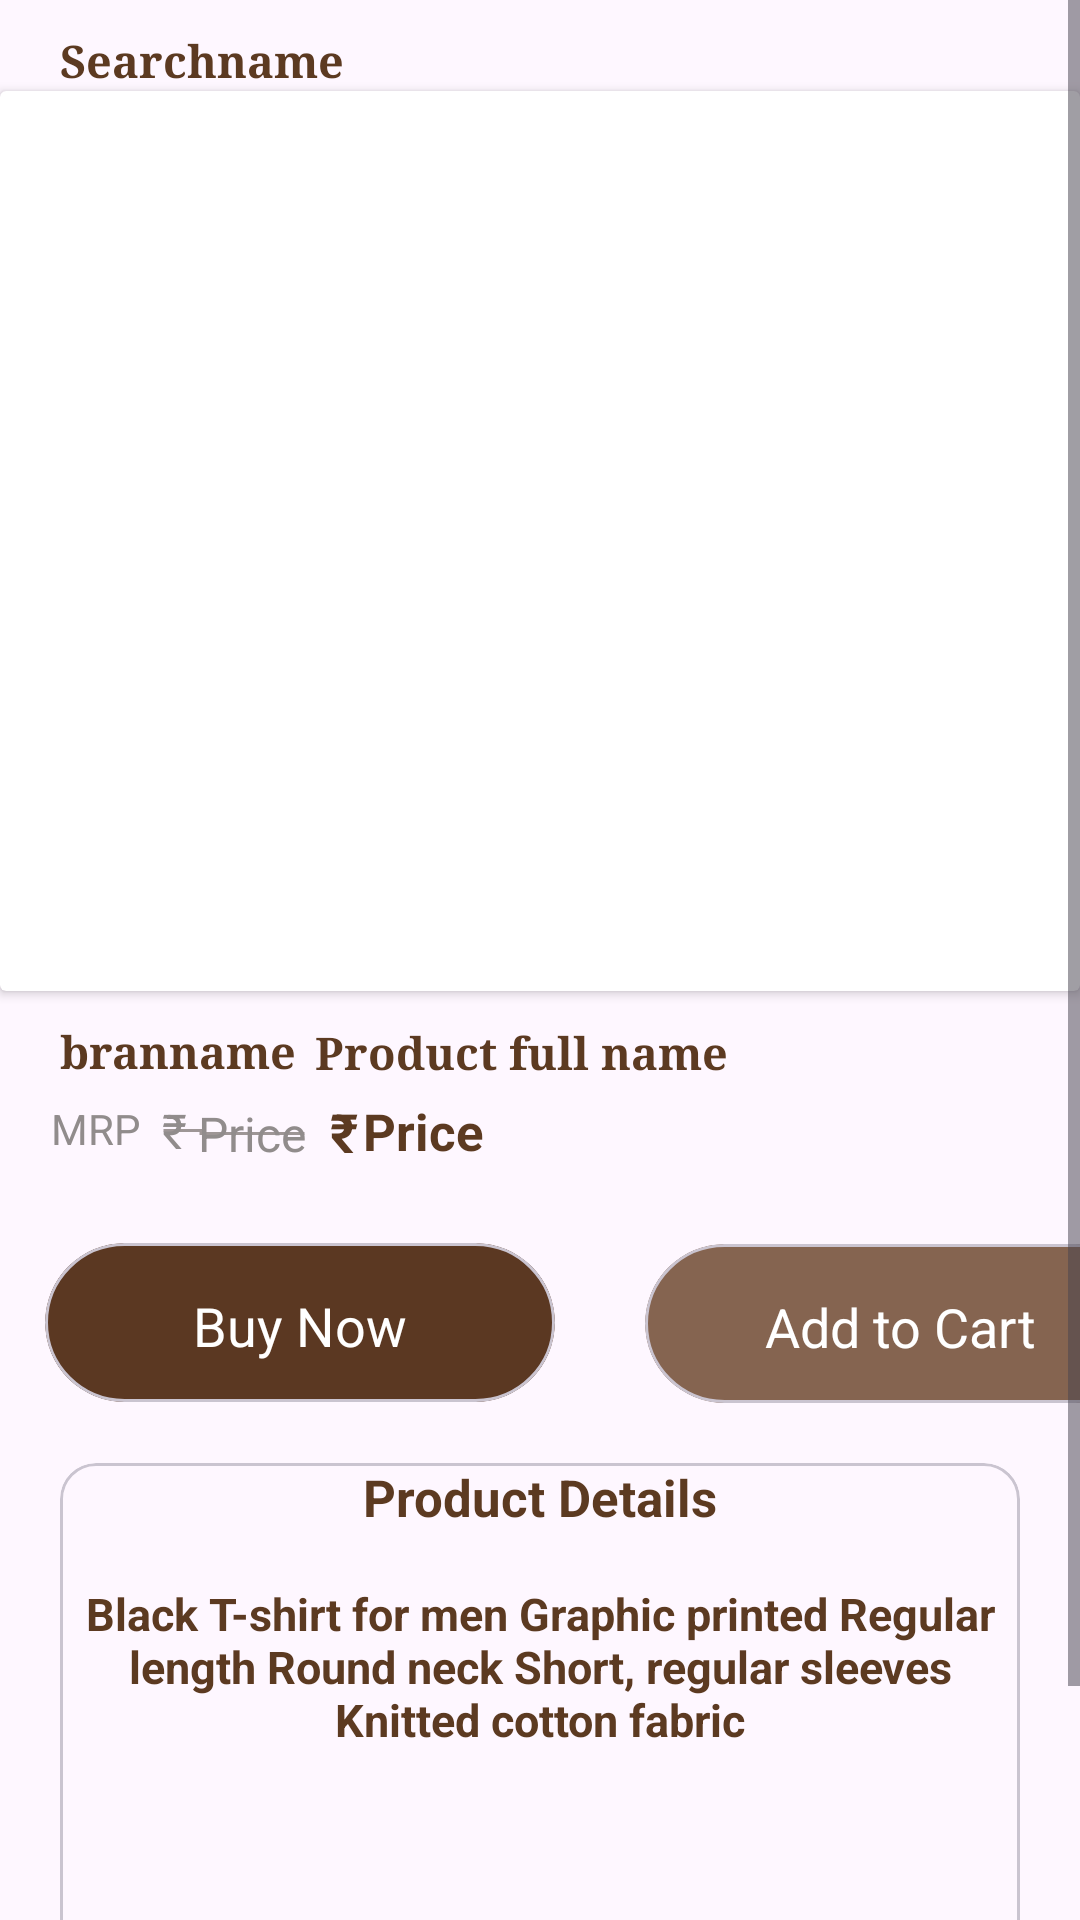

Reconstruct the res/layout file that produces this screen, plus the resources it refers to.
<!-- AndroidManifest.xml: application theme Theme.FashionHub -->
<!-- res/layout/productitem.xml -->
<?xml version="1.0" encoding="utf-8"?>
<ScrollView xmlns:android="http://schemas.android.com/apk/res/android"
    android:layout_width="match_parent"
    android:layout_height="match_parent"
    xmlns:app="http://schemas.android.com/apk/res-auto">

    <LinearLayout
        android:layout_width="match_parent"
        android:layout_height="match_parent"
        android:orientation="vertical">

        <TextView
            android:id="@+id/prodname"
            android:layout_width="match_parent"
            android:layout_height="wrap_content"
            android:text="Searchname"
            android:textColor="@color/appcolor"
            android:layout_marginLeft="20dp"
            android:layout_marginTop="10dp"
            android:fontFamily="serif"
            android:textSize="15dp"
            android:textStyle="bold"
            />

        <androidx.cardview.widget.CardView
            android:layout_width="match_parent"
            android:layout_height="wrap_content">

            <ImageView
                android:id="@+id/prodimage"
                android:layout_width="match_parent"
                android:layout_height="300dp"
                android:src="@drawable/ic_launcher_background" />
        </androidx.cardview.widget.CardView>
        <TextView
        android:id="@+id/brand"
        android:layout_width="wrap_content"
        android:layout_height="25dp"
        android:layout_marginLeft="20dp"
        android:layout_marginTop="10dp"
        android:fontFamily="serif"
        android:text="branname"
        android:textColor="@color/appcolor"
        android:textSize="15dp"
        android:textStyle="bold" />


        <TextView
            android:id="@+id/productfulname"
            android:layout_width="wrap_content"
            android:layout_height="25dp"
            android:layout_marginLeft="105dp"
            android:layout_marginTop="-25dp"
            android:fontFamily="serif"
            android:text="Product full name"
            android:textColor="@color/appcolor"
            android:textSize="15dp"
            android:textStyle="bold" />

        <TextView
            android:layout_width="wrap_content"
            android:layout_height="wrap_content"
            android:layout_below="@+id/subname"
            android:textColor="#918C8C"
            android:layout_marginTop="1dp"
            android:layout_marginLeft="17dp"
            android:text="MRP"
            android:textSize="14dp"/>
        <TextView
            android:id="@+id/rupee"
            android:layout_width="15dp"
            android:layout_height="wrap_content"
            android:layout_below="@+id/subname"
            android:textColor="#918C8C"
            android:layout_marginTop="-20dp"
            android:layout_marginLeft="54dp"
            android:background="@drawable/line_background"
            android:text="₹"
            android:textSize="16dp"/>

        <TextView
            android:id="@+id/disPrice"
            android:layout_width="wrap_content"
            android:layout_height="wrap_content"
            android:layout_below="@+id/subname"
            android:layout_marginLeft="66dp"
            android:layout_marginTop="-21dp"
            android:background="@drawable/line_background"
            android:text="Price"
            android:textColor="#918C8C"
            android:textSize="16dp" />

        <TextView
            android:layout_width="wrap_content"
            android:layout_height="wrap_content"
            android:layout_below="@+id/subname"
            android:layout_marginLeft="110dp"
            android:text="₹"
            android:layout_marginTop="-24dp"
            android:textColor="@color/appcolor"
            android:textStyle="bold"
            android:textSize="18dp"
            />

        <TextView
            android:id="@+id/Price"
            android:layout_width="54dp"
            android:layout_height="wrap_content"
            android:layout_below="@+id/subname"
            android:layout_marginLeft="121dp"
            android:layout_marginTop="-24dp"
            android:text="Price"
            android:textColor="@color/appcolor"
            android:textSize="17dp"
            android:textStyle="bold" />

        <com.google.android.material.card.MaterialCardView
            android:id="@+id/butnow"
            android:layout_width="170dp"
            android:layout_height="53dp"
            android:layout_marginLeft="15dp"
            android:layout_marginTop="26dp"
            android:layout_marginRight="40dp"
            app:cardBackgroundColor="#5B3822"
            app:cardCornerRadius="40dp"
            app:layout_constraintEnd_toEndOf="parent"
            app:layout_constraintHorizontal_bias="0.529"
            app:layout_constraintStart_toStartOf="parent"
            app:layout_constraintTop_toBottomOf="@+id/textInputLayout2">

            <TextView
                android:layout_width="match_parent"
                android:layout_height="45dp"
                android:layout_marginTop="5dp"
                android:gravity="center"
                android:text="Buy Now"
                android:textColor="@color/white"
                android:textSize="18dp" />
        </com.google.android.material.card.MaterialCardView>


        <com.google.android.material.card.MaterialCardView
            android:id="@+id/signin"
            android:layout_width="170dp"
            android:layout_height="53dp"
            android:layout_marginLeft="215dp"
            android:layout_marginTop="-53dp"
            android:layout_marginRight="40dp"
            app:cardBackgroundColor="#856450"
            app:cardCornerRadius="40dp"
            app:layout_constraintEnd_toEndOf="parent"
            app:layout_constraintHorizontal_bias="0.529"
            app:layout_constraintStart_toStartOf="parent"
            app:layout_constraintTop_toBottomOf="@+id/textInputLayout2">

            <TextView
                android:layout_width="match_parent"
                android:layout_height="45dp"
                android:layout_marginTop="5dp"
                android:gravity="center"
                android:text="Add to Cart"
                android:textColor="@color/white"
                android:textSize="18dp" />
        </com.google.android.material.card.MaterialCardView>



        <com.google.android.material.card.MaterialCardView
            android:layout_width="match_parent"
            android:layout_height="220dp"
            android:layout_margin="20dp">
            <TextView
            android:layout_width="match_parent"
            android:layout_height="wrap_content"
            android:textAlignment="center"
            android:text="Product Details"
            android:textColor="@color/appcolor"
            android:textSize="17dp"
            android:textStyle="bold"/>


            <TextView
                android:id="@+id/productdetail"
                android:layout_width="match_parent"
                android:layout_height="wrap_content"
                android:textAlignment="center"
                android:layout_marginTop="40dp"
                android:text="Black T-shirt for men Graphic printed
Regular length
Round neck
Short, regular sleeves
Knitted cotton fabric"
                android:textColor="@color/appcolor"
                android:textSize="15dp"
                android:textStyle="bold"/>



        </com.google.android.material.card.MaterialCardView>





    </LinearLayout>

</ScrollView>
<!-- resources referenced by this layout -->
<resources>
  <color name="appcolor">#5C3A21</color>
  <color name="white">#FFFFFFFF</color>
  <!-- drawable line_background (drawable) -->
  <?xml version="1.0" encoding="utf-8"?>
  <shape xmlns:android="http://schemas.android.com/apk/res/android"
      android:shape="line">
      <stroke
          android:width="1dp"
          android:color="#9E9696" /> 
  </shape>
  <style name="Theme.FashionHub" parent="Base.Theme.FashionHub" />
  <style name="Base.Theme.FashionHub" parent="Theme.Material3.DayNight.NoActionBar">
          
          <item name="colorPrimary">@color/appcolor</item>
      </style>
</resources>
